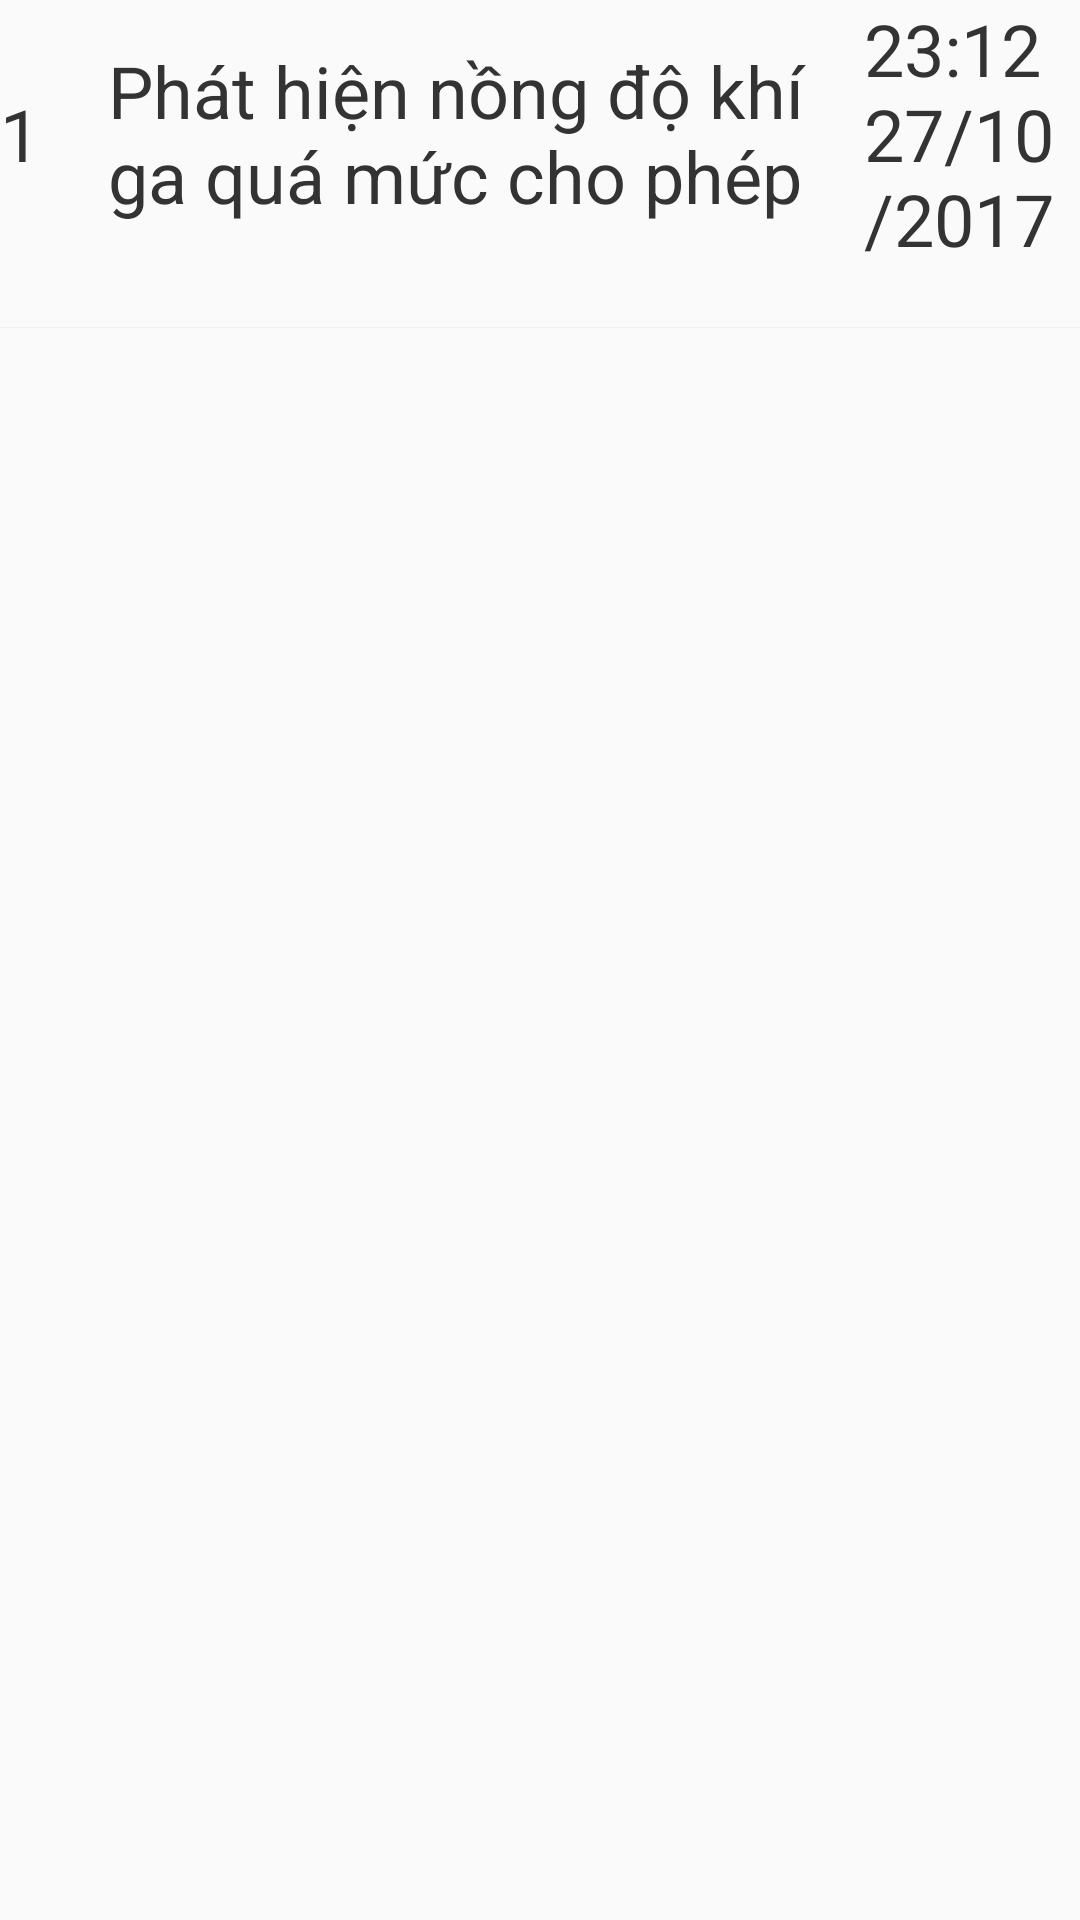

Here is an Android app screen rendered from its layout file. Give the layout XML and the strings, colors and styles it references.
<!-- AndroidManifest.xml: application theme AppTheme -->
<!-- res/layout/notification_item.xml -->
<?xml version="1.0" encoding="utf-8"?>
<LinearLayout xmlns:android="http://schemas.android.com/apk/res/android"
    android:layout_width="match_parent"
    android:layout_height="match_parent"
    android:layout_marginBottom="20dp"
    android:orientation="vertical">

    <LinearLayout
        android:layout_width="match_parent"
        android:layout_height="wrap_content"
        android:layout_marginBottom="20dp"
        android:gravity="center"
        android:orientation="horizontal"
        android:weightSum="10">

        <TextView
            android:id="@+id/noti_no"
            android:layout_width="0dp"
            android:layout_height="wrap_content"
            android:layout_weight="1"
            android:text="1"
            android:textColor="@color/nDarkGray"
            android:textSize="24sp" />

        <TextView
            android:id="@+id/noti_content"
            android:layout_width="0dp"
            android:layout_height="wrap_content"
            android:layout_weight="7"
            android:text="Phát hiện nồng độ khí ga quá mức cho phép"
            android:textColor="@color/nDarkGray"
            android:textSize="24sp" />

        <TextView
            android:id="@+id/noti_time"
            android:layout_width="0dp"
            android:layout_height="wrap_content"
            android:layout_weight="2"
            android:text="23:12 27/10/2017"
            android:textColor="@color/nDarkGray"
            android:textSize="24sp" />
    </LinearLayout>

    <View
        android:layout_width="match_parent"
        android:layout_height="1px"
        android:background="@color/nLGray" />

</LinearLayout>
<!-- resources referenced by this layout -->
<resources>
  <color name="nDarkGray">#333333</color>
  <color name="nLGray">#F1F1F1</color>
  <style name="AppTheme" parent="Theme.AppCompat.Light.NoActionBar">
          
          <item name="android:windowAnimationStyle">@null</item>
          <item name="colorPrimary">@color/colorPrimary</item>
          <item name="colorPrimaryDark">@color/colorPrimaryDark</item>
          <item name="colorAccent">@color/colorAccent</item>
      </style>
  <color name="colorPrimary">#27ae60</color>
  <color name="colorPrimaryDark">#95a5a6</color>
  <color name="colorAccent">#2ecc71</color>
</resources>
